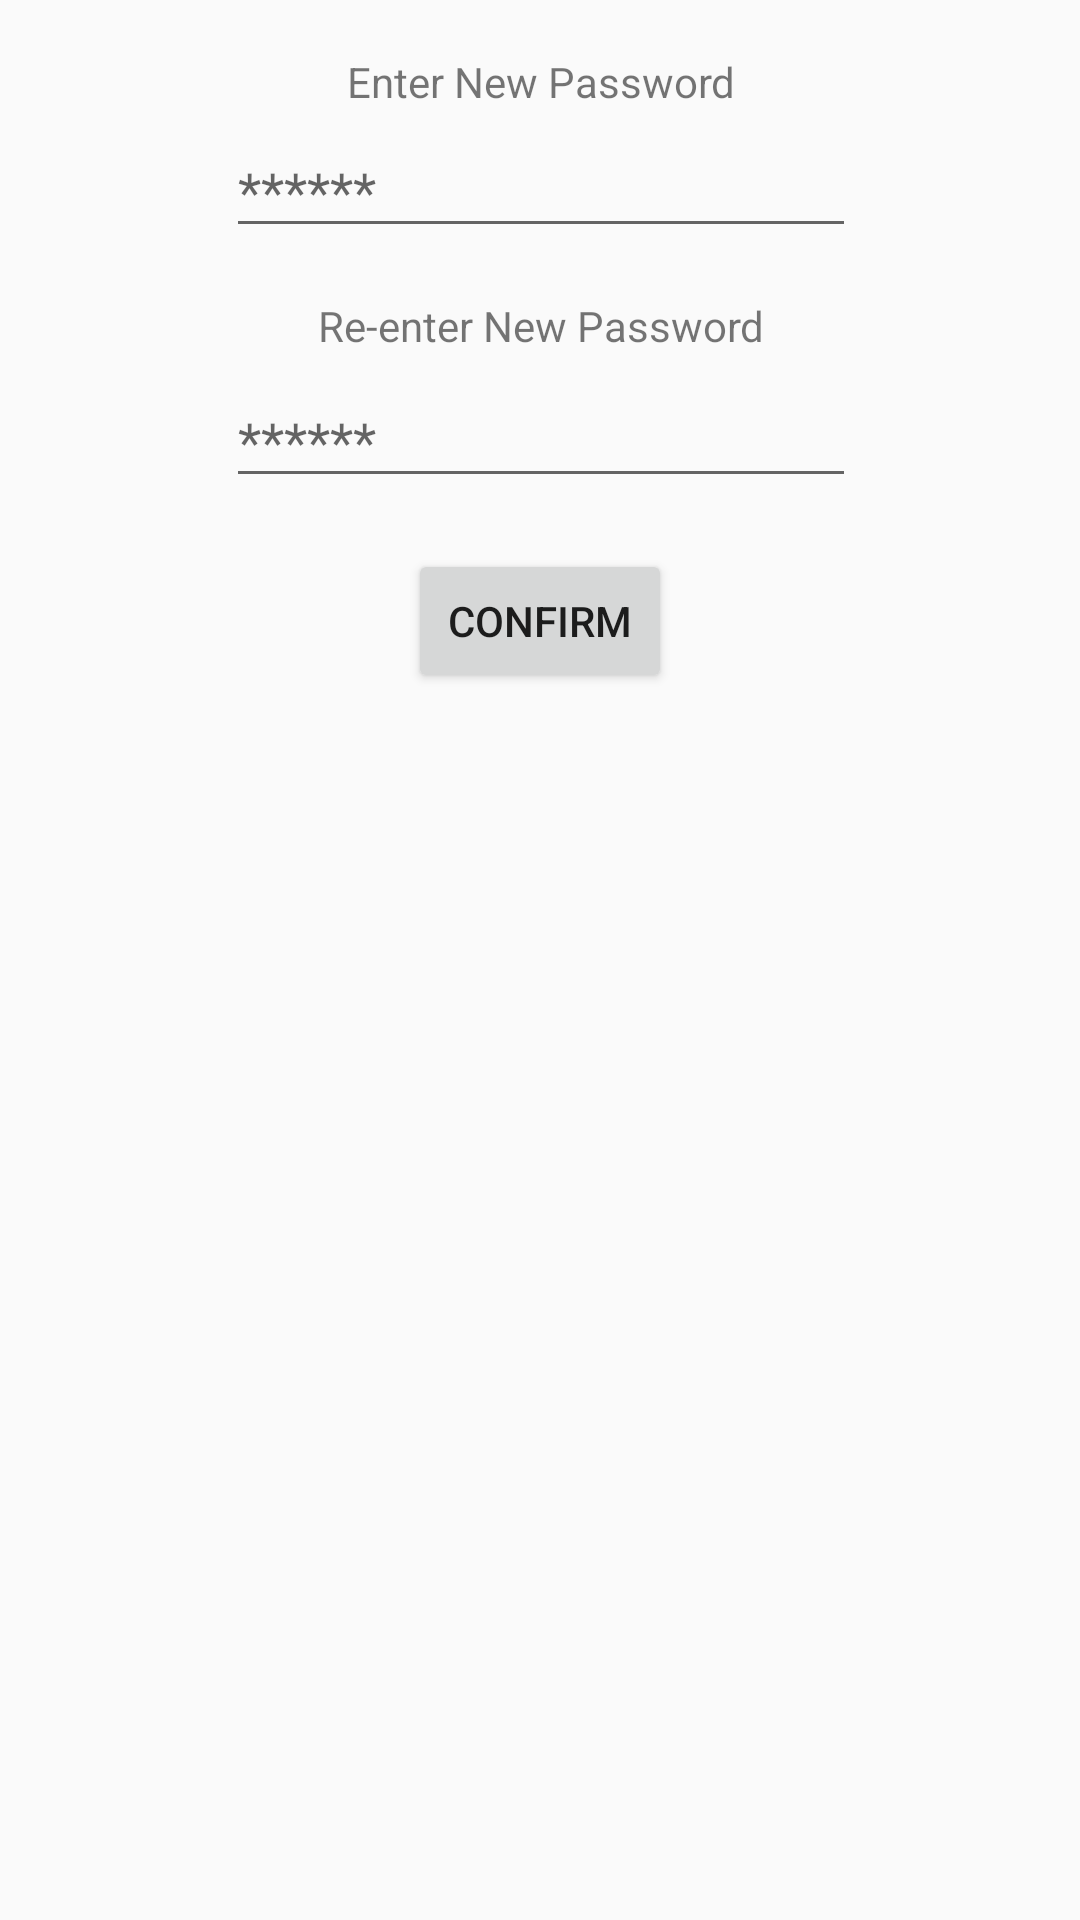

Android layout source for this screen:
<!-- AndroidManifest.xml: application theme AppTheme -->
<!-- res/layout/activity_create_password.xml -->
<?xml version="1.0" encoding="utf-8"?>
<android.support.constraint.ConstraintLayout xmlns:android="http://schemas.android.com/apk/res/android"
    xmlns:app="http://schemas.android.com/apk/res-auto"
    xmlns:tools="http://schemas.android.com/tools"
    android:layout_width="match_parent"
    android:layout_height="match_parent"
    tools:context=".password.CreatePasswordActivity">

    <TextView
        android:layout_width="wrap_content"
        android:layout_height="18dp"
        android:layout_marginBottom="8dp"
        android:layout_marginEnd="8dp"
        android:layout_marginStart="8dp"
        android:layout_marginTop="8dp"
        android:text="@string/enter_new_password"
        app:layout_constraintBottom_toBottomOf="parent"
        app:layout_constraintEnd_toEndOf="parent"
        app:layout_constraintHorizontal_bias="0.502"
        app:layout_constraintStart_toStartOf="parent"
        app:layout_constraintTop_toTopOf="parent"
        app:layout_constraintVertical_bias="0.016" />

    <EditText
        android:id="@+id/password_1"
        android:layout_width="wrap_content"
        android:layout_height="wrap_content"
        android:layout_marginBottom="8dp"
        android:layout_marginEnd="8dp"
        android:layout_marginStart="8dp"
        android:layout_marginTop="8dp"
        android:ems="10"
        android:hint="@string/password_stars"
        android:inputType="textPassword"
        app:layout_constraintBottom_toBottomOf="parent"
        app:layout_constraintEnd_toEndOf="parent"
        app:layout_constraintHorizontal_bias="0.503"
        app:layout_constraintStart_toStartOf="parent"
        app:layout_constraintTop_toTopOf="parent"
        app:layout_constraintVertical_bias="0.057" />

    <TextView
        android:layout_width="wrap_content"
        android:layout_height="18dp"
        android:layout_marginBottom="8dp"
        android:layout_marginEnd="8dp"
        android:layout_marginStart="8dp"
        android:layout_marginTop="8dp"
        android:text="@string/enter_new_password_again"
        app:layout_constraintBottom_toBottomOf="parent"
        app:layout_constraintEnd_toEndOf="parent"
        app:layout_constraintHorizontal_bias="0.502"
        app:layout_constraintStart_toStartOf="parent"
        app:layout_constraintTop_toTopOf="parent"
        app:layout_constraintVertical_bias="0.15" />

    <EditText
        android:id="@+id/password_2"
        android:layout_width="wrap_content"
        android:layout_height="wrap_content"
        android:layout_marginBottom="8dp"
        android:layout_marginEnd="8dp"
        android:layout_marginStart="8dp"
        android:layout_marginTop="8dp"
        android:ems="10"
        android:hint="@string/password_stars"
        android:inputType="textPassword"
        app:layout_constraintBottom_toBottomOf="parent"
        app:layout_constraintEnd_toEndOf="parent"
        app:layout_constraintHorizontal_bias="0.503"
        app:layout_constraintStart_toStartOf="parent"
        app:layout_constraintTop_toTopOf="parent"
        app:layout_constraintVertical_bias="0.2" />

    <Button
        android:id="@+id/button_confirm"
        android:layout_width="wrap_content"
        android:layout_height="wrap_content"
        android:layout_marginBottom="8dp"
        android:layout_marginEnd="8dp"
        android:layout_marginStart="8dp"
        android:layout_marginTop="8dp"
        android:text="@string/confirm"
        app:layout_constraintBottom_toBottomOf="parent"
        app:layout_constraintEnd_toEndOf="parent"
        app:layout_constraintStart_toStartOf="parent"
        app:layout_constraintTop_toTopOf="parent"
        app:layout_constraintVertical_bias="0.304" />
</android.support.constraint.ConstraintLayout>
<!-- resources referenced by this layout -->
<resources>
  <string name="confirm">CONFIRM</string>
  <string name="enter_new_password">Enter New Password</string>
  <string name="enter_new_password_again">Re-enter New Password</string>
  <string name="password_stars">******</string>
  <style name="AppTheme" parent="Theme.AppCompat.Light.DarkActionBar">
          
          <item name="colorPrimary">@color/colorPrimary</item>
          <item name="colorPrimaryDark">@color/colorPrimaryDark</item>
          <item name="colorAccent">@color/colorAccent</item>
      </style>
  <color name="colorPrimary">#6e361e</color>
  <color name="colorPrimaryDark">#6e361e</color>
  <color name="colorAccent">#c46036</color>
</resources>
